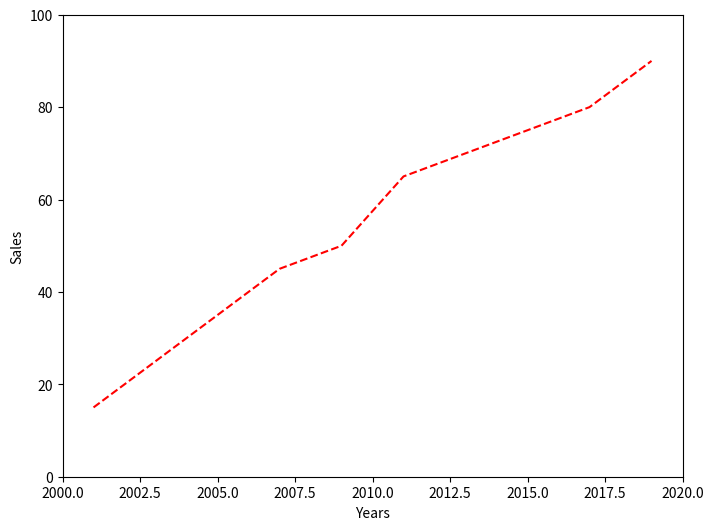

This figure's Python source:
import pandas as pd
import numpy as np
import matplotlib.pyplot as plt

# Data
x = [2001, 2003, 2005, 2007, 2009, 2011, 2013, 2015, 2017, 2019]
y = [15, 25, 35, 45, 50, 65, 70, 75, 80, 90]

# Create figure and axes
fig, ax = plt.subplots(figsize=(8, 6))

# Plot the data
ax.plot(x, y, color='red', linestyle='--')

# Customize labels and limits
ax.set_xlabel("Years")
ax.set_ylabel("Sales")
ax.set_xlim(2000, 2020)
ax.set_ylim(0, 100)

# Save the plot as a PNG file
fig.savefig("sales_plot.png", dpi=300)

# Show the plot
plt.show()